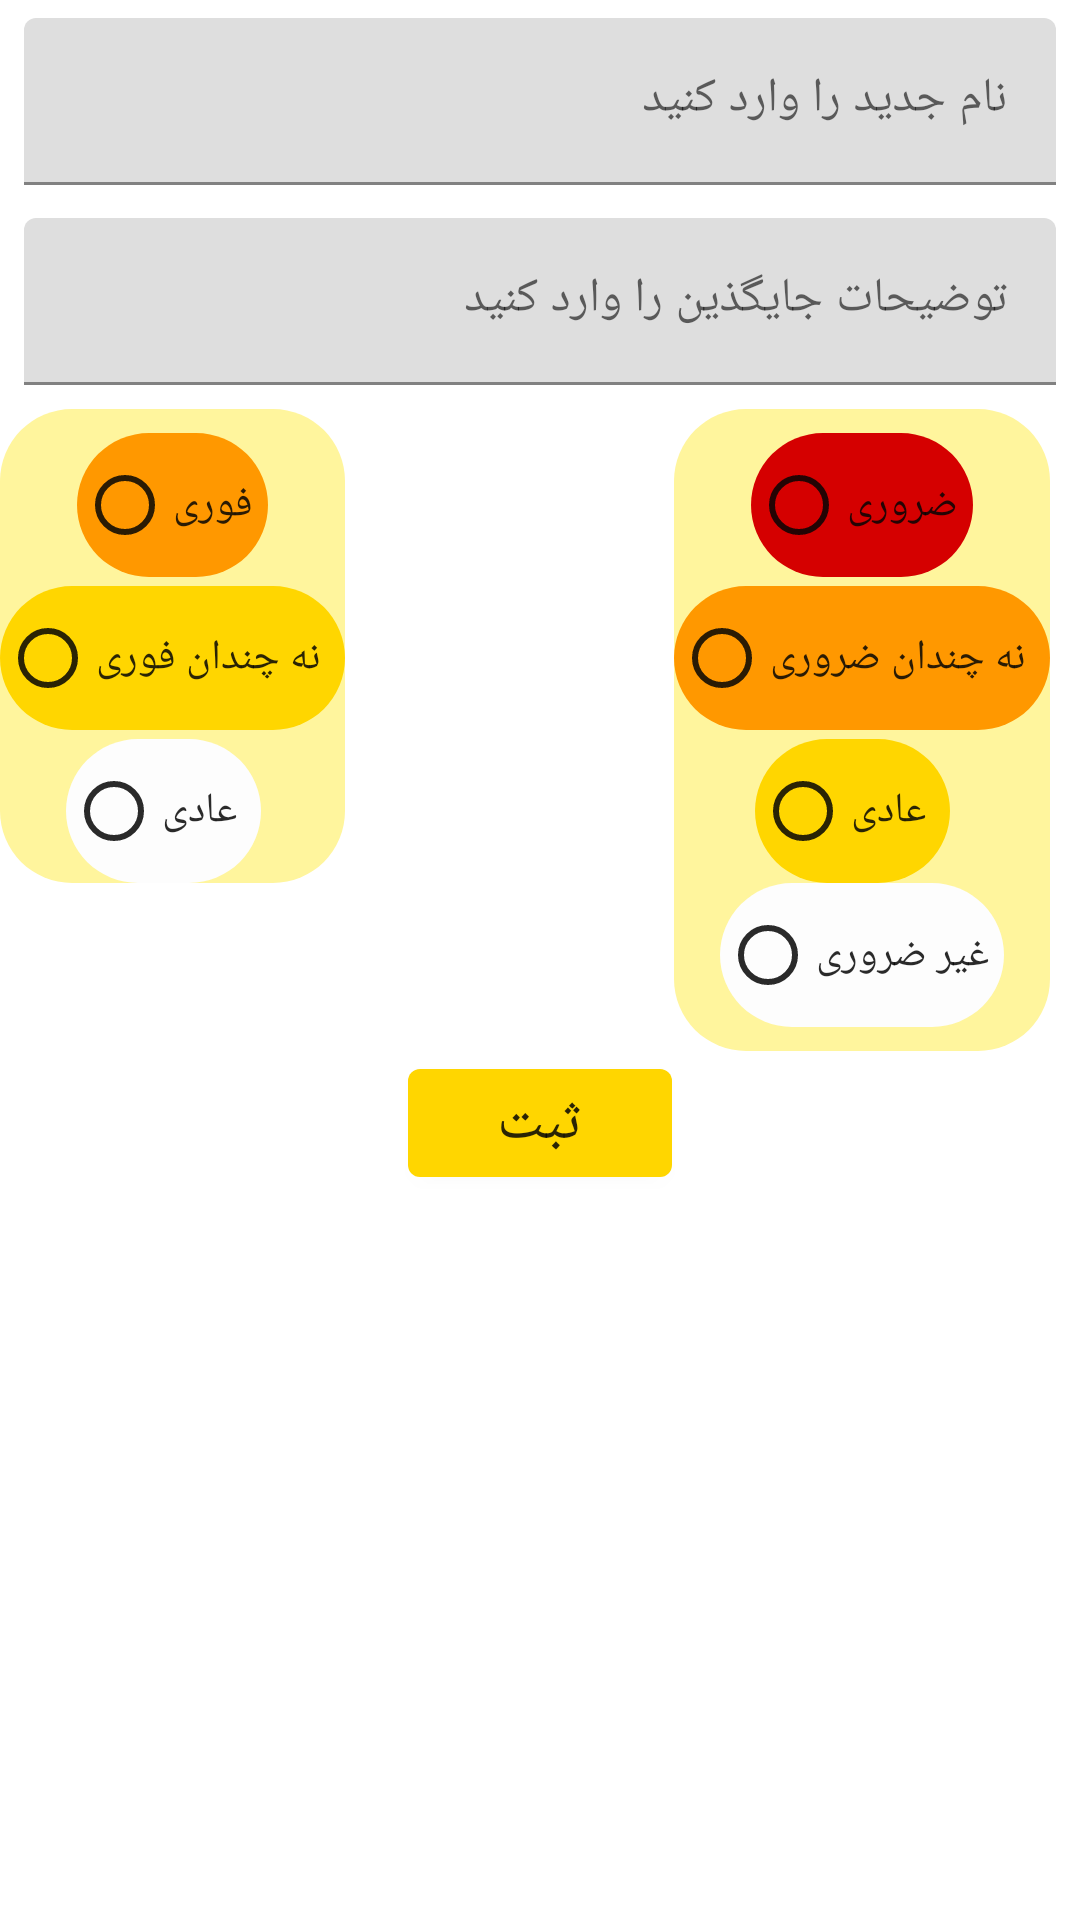

Write the Android layout XML for this screen, with the resource values it uses.
<!-- AndroidManifest.xml: application theme Theme.LifeManager -->
<!-- res/layout/fragment_edit_goals.xml -->
<?xml version="1.0" encoding="utf-8"?>
<androidx.constraintlayout.widget.ConstraintLayout
    xmlns:android="http://schemas.android.com/apk/res/android"
    xmlns:app="http://schemas.android.com/apk/res-auto"
    android:layout_width="match_parent"
    android:layout_height="match_parent">

    <com.google.android.material.textfield.TextInputLayout
        android:id="@+id/edt_edittitle"
        android:layout_width="0dp"
        android:layout_height="wrap_content"
        android:paddingTop="6dp"
        android:paddingStart="8dp"
        android:paddingEnd="8dp"
        android:hint="نام جدید را وارد کنید"
        android:ems="10"
        style="@style/Widget.Material3.TextInputEditText.FilledBox.Dense"
        app:layout_constraintTop_toTopOf="parent"
        app:layout_constraintStart_toStartOf="parent"
        app:layout_constraintEnd_toEndOf="parent">
        <com.google.android.material.textfield.TextInputEditText
            android:layout_width="match_parent"
            android:layout_height="match_parent"/>
    </com.google.android.material.textfield.TextInputLayout>

    <com.google.android.material.textfield.TextInputLayout
        android:id="@+id/edt_editsubtitle"
        android:layout_width="0dp"
        android:layout_height="wrap_content"
        android:paddingTop="3dp"
        android:paddingStart="8dp"
        android:paddingEnd="8dp"
        android:hint="توضیحات جایگذین را وارد کنید"
        android:ems="10"
        style="@style/Widget.Material3.TextInputEditText.FilledBox.Dense"
        app:layout_constraintTop_toBottomOf="@+id/edt_edittitle"
        app:layout_constraintStart_toStartOf="parent"
        app:layout_constraintEnd_toEndOf="parent">
        <com.google.android.material.textfield.TextInputEditText
            android:layout_width="match_parent"
            android:layout_height="match_parent"/>
    </com.google.android.material.textfield.TextInputLayout>

    <RadioGroup
        android:id="@+id/radio_imp"
        android:layout_width="wrap_content"
        android:layout_height="wrap_content"
        android:layout_marginEnd="10dp"
        android:gravity="center"
        android:background="@drawable/sh_circle_high"
        android:backgroundTint="?attr/colorOnBackground"
        app:layout_constraintEnd_toEndOf="parent"
        app:layout_constraintTop_toBottomOf="@+id/edt_editsubtitle">

        <com.google.android.material.radiobutton.MaterialRadioButton
            android:id="@+id/radio_imp4"
            android:layout_width="wrap_content"
            android:layout_height="48dp"
            android:layout_marginTop="8dp"
            android:paddingEnd="5dp"
            android:background="@drawable/sh_circle_high"
            android:backgroundTint="@color/Red"
            android:text="ضروری"
            android:textColor="@color/black"
            android:buttonTint="@color/black"/>
        <com.google.android.material.radiobutton.MaterialRadioButton
            android:id="@+id/radio_imp3"
            android:layout_width="wrap_content"
            android:layout_height="48dp"
            android:layout_marginTop="3dp"
            android:paddingEnd="8dp"
            android:background="@drawable/sh_circle_high"
            android:backgroundTint="@color/Orange"
            android:text="نه چندان ضروری"
            android:textColor="@color/black"
            android:buttonTint="@color/black"/>
        <com.google.android.material.radiobutton.MaterialRadioButton
            android:id="@+id/radio_imp2"
            android:layout_width="wrap_content"
            android:layout_height="48dp"
            android:layout_marginTop="3dp"
            android:layout_marginEnd="3dp"
            android:paddingEnd="8dp"
            android:background="@drawable/sh_circle_high"
            android:backgroundTint="@color/Yellow"
            android:text="عادی"
            android:textColor="@color/black"
            android:buttonTint="@color/black"/>
        <com.google.android.material.radiobutton.MaterialRadioButton
            android:id="@+id/radio_imp1"
            android:layout_width="wrap_content"
            android:layout_height="48dp"
            android:layout_marginBottom="8dp"
            android:paddingEnd="5dp"
            android:background="@drawable/sh_circle_high"
            android:backgroundTint="@color/white"
            android:text="غیر ضروری"
            android:textColor="@color/black"
            android:buttonTint="@color/black"/>
    </RadioGroup>

    <RadioGroup
        android:id="@+id/radio_urg"
        android:layout_width="wrap_content"
        android:layout_height="wrap_content"
        android:layout_marginEnd="10dp"
        android:gravity="center"
        android:background="@drawable/sh_circle_high"
        android:backgroundTint="?attr/colorOnBackground"
        app:layout_constraintStart_toStartOf="parent"
        app:layout_constraintTop_toBottomOf="@+id/edt_editsubtitle">

        <com.google.android.material.radiobutton.MaterialRadioButton
            android:id="@+id/radio_urg3"
            android:layout_width="wrap_content"
            android:layout_height="48dp"
            android:layout_marginTop="8dp"
            android:paddingEnd="5dp"
            android:background="@drawable/sh_circle_high"
            android:backgroundTint="@color/Orange"
            android:text="فوری"
            android:textColor="@color/black"
            android:buttonTint="@color/black"/>
        <com.google.android.material.radiobutton.MaterialRadioButton
            android:id="@+id/radio_urg2"
            android:layout_width="wrap_content"
            android:layout_height="48dp"
            android:layout_marginTop="3dp"
            android:paddingEnd="8dp"
            android:background="@drawable/sh_circle_high"
            android:backgroundTint="@color/Yellow"
            android:text="نه چندان فوری"
            android:textColor="@color/black"
            android:buttonTint="@color/black"/>
        <com.google.android.material.radiobutton.MaterialRadioButton
            android:id="@+id/radio_urg1"
            android:layout_width="wrap_content"
            android:layout_height="48dp"
            android:layout_marginTop="3dp"
            android:layout_marginEnd="3dp"
            android:paddingEnd="8dp"
            android:background="@drawable/sh_circle_high"
            android:backgroundTint="@color/white"
            android:text="عادی"
            android:textColor="@color/black"
            android:buttonTint="@color/black"/>
    </RadioGroup>

    <com.google.android.material.button.MaterialButton
        android:id="@+id/btn_sabt"
        android:layout_width="wrap_content"
        android:layout_height="wrap_content"
        android:text="ثبت"
        android:textSize="20sp"
        app:layout_constraintEnd_toEndOf="parent"
        app:layout_constraintStart_toStartOf="parent"
        app:layout_constraintTop_toBottomOf="@+id/radio_imp" />

</androidx.constraintlayout.widget.ConstraintLayout>
<!-- resources referenced by this layout -->
<resources>
  <color name="Orange">#FF9800</color>
  <color name="Red">#D50000</color>
  <color name="Yellow">#FFD600</color>
  <color name="black">#D9050505</color>
  <color name="white">#FDFDFD</color>
  <!-- drawable sh_circle_high (drawable) -->
  <?xml version="1.0" encoding="utf-8"?>
  <shape
      xmlns:android="http://schemas.android.com/apk/res/android"
      android:shape="rectangle" >
  
      <size android:height="1dp" android:width="4dp" />
      <solid android:color="#FFFFFF" />
      <corners android:radius="24dp"/>
  </shape>
  <style name="Theme.LifeManager" parent="Theme.MaterialComponents.DayNight.NoActionBar">
          
          <item name="colorPrimary">#FFD600</item>
          <item name="colorPrimaryVariant">#FFAB40</item>
          <item name="colorOnPrimary">@color/black</item>
          <item name="background">@color/white</item>
          <item name="colorOnBackground">#FFF59D</item>
          
          <item name="colorSecondary">#2D2D2D</item>
          <item name="colorSecondaryVariant">#464646</item>
          <item name="colorOnSecondary">@color/white</item>
          
          <item name="android:statusBarColor">?attr/colorPrimary</item>
          
          <item name="colorSurface">@color/white</item>
      </style>
</resources>
